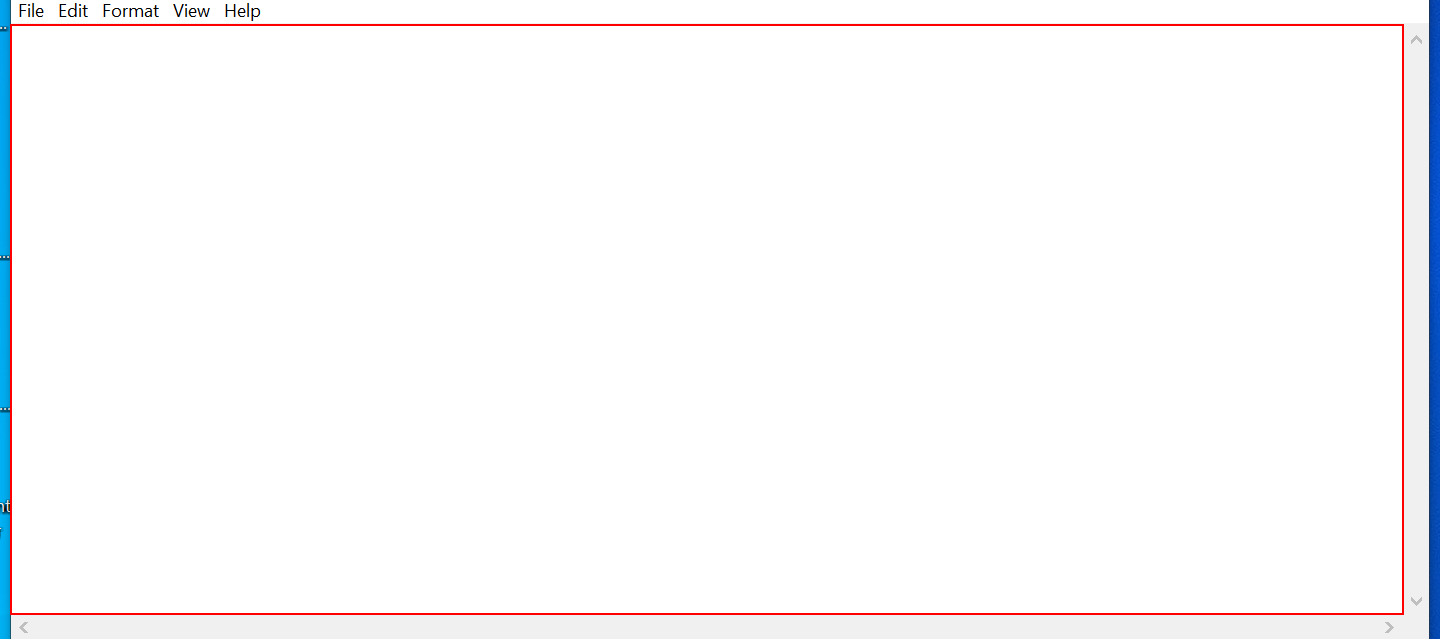
Workflow: Main

Step 1: type "hi hello how ru" into the editable text 'Text Editor' in window '*Untitled - Notepad' (notepad.exe)

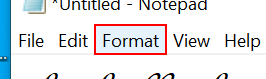
Step 2: click on the menu item 'Format' in window '*Untitled - Notepad' (notepad.exe)

Step 3: click on 'menu item  Font...' (notepad.exe) (no picture)

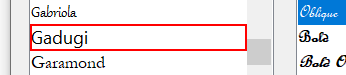
Step 4: click on the list item 'Gadugi' in window 'Font' (notepad.exe)

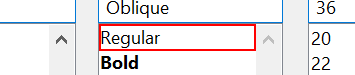
Step 5: click on the list item 'Regular' in window 'Font' (notepad.exe)

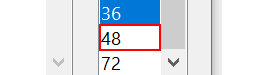
Step 6: click on the list item in window 'Font' (notepad.exe)

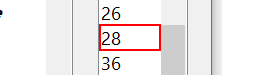
Step 7: click on the list item in window 'Font' (notepad.exe)

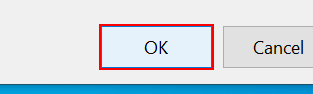
Step 8: click in window 'Font' (notepad.exe)